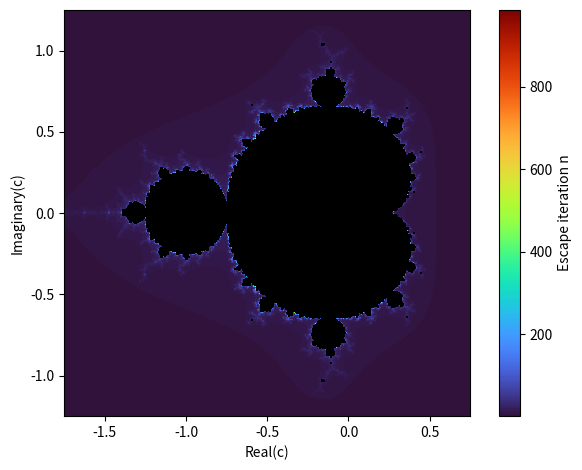

Recreate this plot in Python.
# '''
# 1. Create a two-dimensional, 10 × 10 element array, in which each element is equal
# to zero. Then, manually set the appropriate elements in the array to equal
# 100.0 such that, when the array is displayed as an image it shows the digit ”4”
# (it does not have to be pretty, just recognisably a 4). Print the resulting array
# to the screen and then display the array to the screen as an image, and compare
# the two.'''
# import numpy as np
# import matplotlib.pyplot as plt

# print("14.1 Imaging: A Little Warmup")
# print("PROBLEM 1: Create a two dimensional 10x10 array where each element = 100.0, such that when it is displayed it looks like the number 4. Also display the image.")

# image_four = np.zeros((10,10), dtype=float)

# image_four [0,3] = 100.0
# image_four [1,3] = 100.0
# image_four [2,3] = 100.0
# image_four [3,3] = 100.0
# image_four [4,3] = 100.0
# image_four [5,3] = 100.0
# image_four [5,4] = 100.0
# image_four [5,5] = 100.0
# image_four [5,6] = 100.0
# image_four [0,6] = 100.0
# image_four [1,6] = 100.0
# image_four [2,6] = 100.0
# image_four [3,6] = 100.0
# image_four [4,6] = 100.0
# image_four [5,6] = 100.0
# image_four [6,6] = 100.0
# image_four [7,6] = 100.0
# image_four [8,6] = 100.0
# image_four [9,6] = 100.0

# print("10x10 array:")
# print(image_four)
# plt.imshow(image_four)
# plt.show()

# # Output:
# # 14.1 Imaging: A Little Warmup
# # PROBLEM 1: Create a two dimensional 10x10 array where each element = 100.0, such that when it is displayed it looks like the number 4. Also display the image.
# # 10x10 array:
# # [[  0.   0.   0. 100.   0.   0. 100.   0.   0.   0.]
# #  [  0.   0.   0. 100.   0.   0. 100.   0.   0.   0.]
# #  [  0.   0.   0. 100.   0.   0. 100.   0.   0.   0.]
# #  [  0.   0.   0. 100.   0.   0. 100.   0.   0.   0.]
# #  [  0.   0.   0. 100.   0.   0. 100.   0.   0.   0.]
# #  [  0.   0.   0. 100. 100. 100. 100.   0.   0.   0.]
# #  [  0.   0.   0.   0.   0.   0. 100.   0.   0.   0.]
# #  [  0.   0.   0.   0.   0.   0. 100.   0.   0.   0.]
# #  [  0.   0.   0.   0.   0.   0. 100.   0.   0.   0.]
# #  [  0.   0.   0.   0.   0.   0. 100.   0.   0.   0.]]

# '''
# 2. Same as above, but instead display the digit ’9’, and when displaying the image,
# use the ’inferno’ color map where the digit itself is displayed using a color near
# the center of the color map. All other ”pixels” should be a single color, from
# an extreme end of the color map (your choice which).
# '''
# import numpy as py
# import matplotlib.pyplot as plt

# image_nine = np.zeros((10,10), dtype=float)

# image_nine [0,4] = 100.0
# image_nine [0,5] = 100.0
# image_nine [1,3] = 100.0
# image_nine [2,3] = 100.0
# image_nine [3,3] = 100.0
# image_nine [4,3] = 100.0
# image_nine [5,4] = 100.0
# image_nine [5,5] = 100.0
# image_nine [5,6] = 100.0
# image_nine [0,6] = 100.0
# image_nine [1,6] = 100.0
# image_nine [2,6] = 100.0
# image_nine [3,6] = 100.0
# image_nine [4,6] = 100.0
# image_nine [5,6] = 100.0
# image_nine [6,6] = 100.0
# image_nine [7,6] = 100.0
# image_nine [8,6] = 100.0
# image_nine [9,6] = 100.0

# print("10x10 array:")
# print(image_nine)
# plt.imshow(image_nine, cmap='inferno')
# plt.show()

# '''
# 3. Generate an N × N numpy array of all zeros, where 50 < N < 200. Then,
# pick a random point in this array that is at least ten picels away from the
# origin in both x and y directions. After that, write a funcion that calculates
# the Euclidean distance between any two coordinate positions, and returns that
# distance (which can be a float). Use this function, and a color map of your
# choice that is nevertheless suited to the problem, to color code every pixel in
# your image by its Euclidean distance from the random;y chosen point.
# '''
# import numpy as np
# import matplotlib.pyplot as plt

# # https://stackoverflow.com/questions/74343474/reproduce-numpy-random-numbers-with-numpy-rng
# rng = np.random.default_rng()
# N = int(rng.integers(51, 200))

# yy, xx = np.indices((N, N))

# x0 = int(rng.integers(10, N))
# y0 = int(rng.integers(10, N))

# dist = np.hypot(xx - x0, yy - y0)  # same as sqrt((x-x0)^2 + (y-y0)^2)

# plt.figure(figsize=(6,6))
# im = plt.imshow(dist, origin="upper")
# plt.title(f"Euclidean distance from ({x0}, {y0}) in a {N}×{N} image")
# plt.colorbar(im, fraction=0.046, pad=0.04, label="Distance (pixels)")
# plt.axis("off")
# plt.show()


# '''
# 4. Same as above, but this time, instead of the Euclidean distance, determine the
# values of each pixel via the function:
# v(x, y) = asin 2πx/b + ccos 2πy/d
# Experiment with the values of a,b,c,d to see what they do. Pick an appropriate
# color map and values of these parameters so that the displayed result looks like
# ”rippling water”.
# '''
# import numpy as np
# import matplotlib.pyplot as plt

# # grid
# N = 150
# yy, xx = np.indices((N, N))

# a, b = 1.0, 18.0
# c, d = 1.0, 24.0

# v = a*np.sin(2*np.pi*xx/b) + c*np.cos(2*np.pi*yy/d)

# plt.figure(figsize=(6,6))
# im = plt.imshow(v, origin="upper")
# plt.title("v(x,y) = a sin(2πx/b) + c cos(2πy/d)")
# plt.axis("off")
# plt.colorbar(im, fraction=0.046, pad=0.04)
# plt.show()

'''
5. Something more interesting.
'''
import numpy as np
import matplotlib.pyplot as plt

N, nmax, R = 500, 1000, 2.0
x = np.linspace(-1.75, 0.75, N) # using linspace for evenly spaced numbers over n - ni
y = np.linspace(-1.25, 1.25, N)
# https://www.youtube.com/watch?v=7K_a1mmraHU
X, Y = np.meshgrid(x, y) # creates two dimensional 'grid' from one-dimensional arrays x & y
c = X + 1j*Y # 1j is the imaginary number, where j represents 'i'

q = np.zeros_like(c) # Set c for that pixel using Equation 7: c = x+iy
iterations = np.zeros(c.shape, dtype=float) # .shape gives the dimension size of 'c' array in (x, y)

for n in range(1, nmax + 1): # stopping iteration and setting color to black at nmax (1000)
    q = q*q + c
    m = (iterations == 0) & (np.abs(q) > R)
    iterations[m] = n
    q[iterations > 0] = 0

cmap = plt.cm.turbo.copy()
cmap.set_bad('black')
img = np.ma.masked_equal(iterations, 0) 

plt.imshow(img, origin='lower', extent=[x.min(), x.max(), y.min(), y.max()], cmap=cmap)
plt.xlabel("Real(c)"); plt.ylabel("Imaginary(c)")
plt.colorbar(label="Escape iteration n")
plt.tight_layout(); plt.show()
# good enough